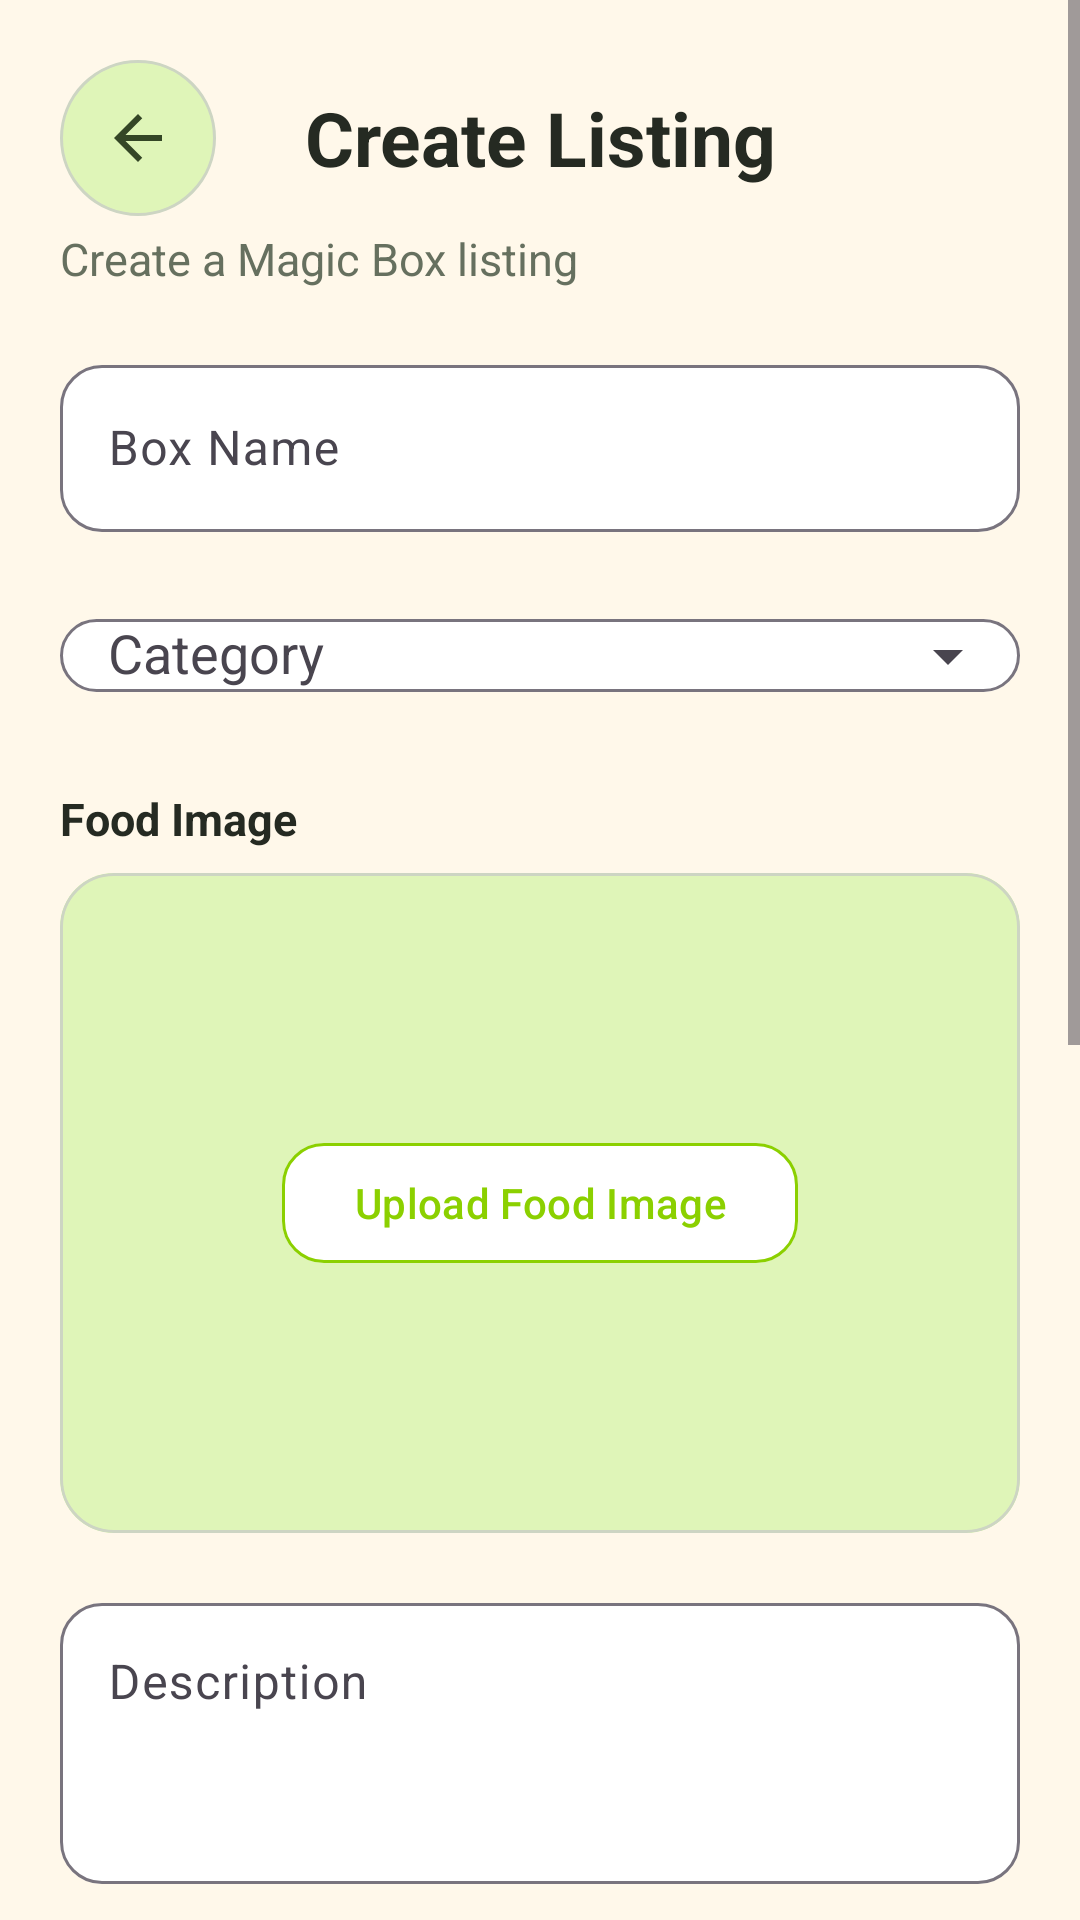

The Android layout XML behind this screen, and the referenced resources:
<!-- AndroidManifest.xml: application theme Theme.FoodShare -->
<!-- res/layout/activity_create_listing.xml -->
<?xml version="1.0" encoding="utf-8"?>
<ScrollView xmlns:android="http://schemas.android.com/apk/res/android"
    xmlns:app="http://schemas.android.com/apk/res-auto"
    android:layout_width="match_parent"
    android:layout_height="match_parent"
    android:background="@color/foodshare_cream">

    <LinearLayout
        android:layout_width="match_parent"
        android:layout_height="wrap_content"
        android:orientation="vertical"
        android:paddingStart="20dp"
        android:paddingTop="18dp"
        android:paddingEnd="20dp"
        android:paddingBottom="24dp">

        <FrameLayout
            android:layout_width="match_parent"
            android:layout_height="56dp">

            <ImageButton
                android:id="@+id/buttonBack"
                android:layout_width="52dp"
                android:layout_height="52dp"
                android:layout_gravity="center_vertical|start"
                android:background="@drawable/bg_back_button"
                android:contentDescription="@string/action_back"
                android:padding="14dp"
                android:scaleType="centerInside"
                android:src="@drawable/ic_back_dark" />

            <TextView
                android:layout_width="match_parent"
                android:layout_height="wrap_content"
                android:layout_gravity="center"
                android:gravity="center"
                android:text="Create Listing"
                android:textColor="@color/foodshare_text"
                android:textSize="25sp"
                android:textStyle="bold" />
        </FrameLayout>

        <TextView
            android:layout_width="wrap_content"
            android:layout_height="wrap_content"
            android:layout_marginTop="2dp"
            android:gravity="center"
            android:textAlignment="center"
            android:text="Create a Magic Box listing"
            android:textColor="@color/foodshare_text_secondary"
            android:textSize="15sp" />

        <com.google.android.material.textfield.TextInputLayout
            android:layout_width="match_parent"
            android:layout_height="wrap_content"
            android:layout_marginTop="20dp"
            android:hint="Box Name"
            app:boxBackgroundColor="@color/foodshare_surface"
            app:boxCornerRadiusBottomEnd="14dp"
            app:boxCornerRadiusBottomStart="14dp"
            app:boxCornerRadiusTopEnd="14dp"
            app:boxCornerRadiusTopStart="14dp">

            <com.google.android.material.textfield.TextInputEditText
                android:id="@+id/editFoodName"
                android:layout_width="match_parent"
                android:layout_height="wrap_content"
                android:inputType="textCapWords" />
        </com.google.android.material.textfield.TextInputLayout>

        <com.google.android.material.textfield.TextInputLayout
            android:layout_width="match_parent"
            android:layout_height="wrap_content"
            android:layout_marginTop="12dp"
            android:hint="Category"
            app:boxBackgroundColor="@color/foodshare_surface"
            app:boxCornerRadiusBottomEnd="14dp"
            app:boxCornerRadiusBottomStart="14dp"
            app:boxCornerRadiusTopEnd="14dp"
            app:boxCornerRadiusTopStart="14dp"
            app:endIconMode="dropdown_menu">

            <AutoCompleteTextView
                android:id="@+id/editCategory"
                android:layout_width="match_parent"
                android:layout_height="wrap_content"
                android:paddingStart="16dp"
                android:paddingEnd="16dp"
                android:inputType="none" />
        </com.google.android.material.textfield.TextInputLayout>

        <TextView
            android:layout_width="wrap_content"
            android:layout_height="wrap_content"
            android:layout_marginTop="20dp"
            android:text="Food Image"
            android:textColor="@color/foodshare_text"
            android:textSize="15sp"
            android:textStyle="bold" />

        <FrameLayout
            android:layout_width="match_parent"
            android:layout_height="220dp"
            android:layout_marginTop="8dp">

            <com.google.android.material.card.MaterialCardView
                android:layout_width="match_parent"
                android:layout_height="match_parent"
                app:cardBackgroundColor="@color/foodshare_light_green"
                app:cardCornerRadius="18dp"
                app:strokeColor="@color/foodshare_outline"
                app:strokeWidth="1dp">

                <ImageView
                    android:id="@+id/imageListing"
                    android:layout_width="match_parent"
                    android:layout_height="match_parent"
                    android:background="@color/foodshare_light_green"
                    android:contentDescription="Listing image"
                    android:scaleType="fitCenter" />
            </com.google.android.material.card.MaterialCardView>

            <com.google.android.material.button.MaterialButton
                android:id="@+id/buttonChooseImage"
                android:layout_width="wrap_content"
                android:layout_height="wrap_content"
                android:layout_gravity="center"
                android:text="Upload Food Image"
                android:textColor="@color/foodshare_green"
                app:backgroundTint="@color/foodshare_surface"
                app:cornerRadius="14dp"
                app:strokeColor="@color/foodshare_green"
                app:strokeWidth="1dp" />
        </FrameLayout>

        <com.google.android.material.textfield.TextInputLayout
            android:layout_width="match_parent"
            android:layout_height="wrap_content"
            android:layout_marginTop="18dp"
            android:hint="Description"
            app:boxBackgroundColor="@color/foodshare_surface"
            app:boxCornerRadiusBottomEnd="14dp"
            app:boxCornerRadiusBottomStart="14dp"
            app:boxCornerRadiusTopEnd="14dp"
            app:boxCornerRadiusTopStart="14dp">

            <com.google.android.material.textfield.TextInputEditText
                android:id="@+id/editDescription"
                android:layout_width="match_parent"
                android:layout_height="wrap_content"
                android:gravity="top"
                android:inputType="textMultiLine"
                android:minLines="3" />
        </com.google.android.material.textfield.TextInputLayout>

        <com.google.android.material.textfield.TextInputLayout
            android:layout_width="match_parent"
            android:layout_height="wrap_content"
            android:layout_marginTop="12dp"
            android:hint="Original Price (RM)"
            app:boxBackgroundColor="@color/foodshare_surface"
            app:boxCornerRadiusBottomEnd="14dp"
            app:boxCornerRadiusBottomStart="14dp"
            app:boxCornerRadiusTopEnd="14dp"
            app:boxCornerRadiusTopStart="14dp"
            app:prefixText="RM ">

            <com.google.android.material.textfield.TextInputEditText
                android:id="@+id/editPrice"
                android:layout_width="match_parent"
                android:layout_height="wrap_content"
                android:inputType="numberDecimal" />
        </com.google.android.material.textfield.TextInputLayout>

        <com.google.android.material.textfield.TextInputLayout
            android:layout_width="match_parent"
            android:layout_height="wrap_content"
            android:layout_marginTop="12dp"
            android:hint="Quantity"
            app:boxBackgroundColor="@color/foodshare_surface"
            app:boxCornerRadiusBottomEnd="14dp"
            app:boxCornerRadiusBottomStart="14dp"
            app:boxCornerRadiusTopEnd="14dp"
            app:boxCornerRadiusTopStart="14dp">

            <com.google.android.material.textfield.TextInputEditText
                android:id="@+id/editQuantity"
                android:layout_width="match_parent"
                android:layout_height="wrap_content"
                android:inputType="number" />
        </com.google.android.material.textfield.TextInputLayout>

        <TextView
            android:layout_width="wrap_content"
            android:layout_height="wrap_content"
            android:layout_marginTop="28dp"
            android:text="Dynamic Pricing"
            android:textColor="@color/foodshare_dark_green"
            android:textSize="21sp"
            android:textStyle="bold" />

        <TextView
            android:layout_width="wrap_content"
            android:layout_height="wrap_content"
            android:layout_marginTop="5dp"
            android:text="Add continuous time ranges to control when this listing is available and its discount."
            android:textColor="@color/foodshare_text_secondary"
            android:textSize="14sp" />

        <TextView
            android:layout_width="wrap_content"
            android:layout_height="wrap_content"
            android:layout_marginTop="18dp"
            android:text="Discount Rules"
            android:textColor="@color/foodshare_text"
            android:textSize="16sp"
            android:textStyle="bold" />

        <LinearLayout
            android:id="@+id/layoutDiscountRules"
            android:layout_width="match_parent"
            android:layout_height="wrap_content"
            android:layout_marginTop="8dp"
            android:orientation="vertical" />

        <com.google.android.material.button.MaterialButton
            android:id="@+id/buttonAddDiscountRule"
            android:layout_width="match_parent"
            android:layout_height="wrap_content"
            android:layout_marginTop="12dp"
            android:minHeight="52dp"
            android:text="+ Add Discount Rule"
            android:textColor="@color/foodshare_green"
            app:backgroundTint="@color/foodshare_surface"
            app:cornerRadius="14dp"
            app:strokeColor="@color/foodshare_green"
            app:strokeWidth="1dp" />

        <LinearLayout
            android:layout_width="match_parent"
            android:layout_height="wrap_content"
            android:layout_marginTop="28dp"
            android:layout_marginBottom="24dp"
            android:orientation="vertical">

            <com.google.android.material.button.MaterialButton
                android:id="@+id/buttonCreateListing"
                android:layout_width="match_parent"
                android:layout_height="wrap_content"
                android:minHeight="56dp"
                android:text="Create Listing"
                android:textColor="@color/white"
                android:textSize="16sp"
                android:textStyle="bold"
                app:backgroundTint="@color/foodshare_green"
                app:cornerRadius="16dp" />

            <com.google.android.material.button.MaterialButton
                android:id="@+id/buttonCancel"
                android:layout_width="match_parent"
                android:layout_height="wrap_content"
                android:layout_marginTop="10dp"
                android:minHeight="52dp"
                android:text="Cancel"
                android:textColor="@color/foodshare_text_secondary"
                app:backgroundTint="@color/foodshare_surface"
                app:cornerRadius="16dp"
                app:strokeColor="@color/foodshare_outline"
                app:strokeWidth="1dp" />
        </LinearLayout>
    </LinearLayout>
</ScrollView>
<!-- resources referenced by this layout -->
<resources>
  <color name="foodshare_cream">#FFF8EA</color>
  <color name="foodshare_dark_green">#344626</color>
  <color name="foodshare_green">#8BD000</color>
  <color name="foodshare_light_green">#DFF5B8</color>
  <color name="foodshare_outline">#CDD5C3</color>
  <color name="foodshare_surface">#FFFFFF</color>
  <color name="foodshare_text">#252A22</color>
  <color name="foodshare_text_secondary">#66705F</color>
  <color name="white">#FFFFFF</color>
  <!-- drawable bg_back_button (drawable) -->
  <?xml version="1.0" encoding="utf-8"?>
  <shape xmlns:android="http://schemas.android.com/apk/res/android" android:shape="oval">
      <solid android:color="@color/foodshare_light_green" />
      <stroke
          android:width="1dp"
          android:color="@color/foodshare_outline" />
  </shape>
  <!-- drawable ic_back_dark (drawable) -->
  <?xml version="1.0" encoding="utf-8"?>
  <vector xmlns:android="http://schemas.android.com/apk/res/android"
      android:width="24dp"
      android:height="24dp"
      android:viewportWidth="24"
      android:viewportHeight="24">
  
      <path
          android:fillColor="@color/foodshare_dark_green"
          android:pathData="M20,11H7.83l5.59,-5.59L12,4l-8,8 8,8 1.41,-1.41L7.83,13H20v-2z" />
  
  </vector>
  <style name="Theme.FoodShare" parent="Base.Theme.FoodShare" />
  <style name="Base.Theme.FoodShare" parent="Theme.Material3.DayNight.NoActionBar">
          <item name="colorPrimary">@color/foodshare_green</item>
          <item name="colorOnPrimary">@color/white</item>
          <item name="colorSecondary">@color/foodshare_brown</item>
          <item name="colorOnSecondary">@color/white</item>
          <item name="colorSurface">@color/foodshare_surface</item>
          <item name="colorOnSurface">@color/foodshare_text</item>
          <item name="android:statusBarColor">@android:color/black</item>
          <item name="android:windowLightStatusBar">false</item>
          <item name="android:navigationBarColor">@color/foodshare_cream</item>
      </style>
  <color name="foodshare_brown">#8B5E3C</color>
</resources>
